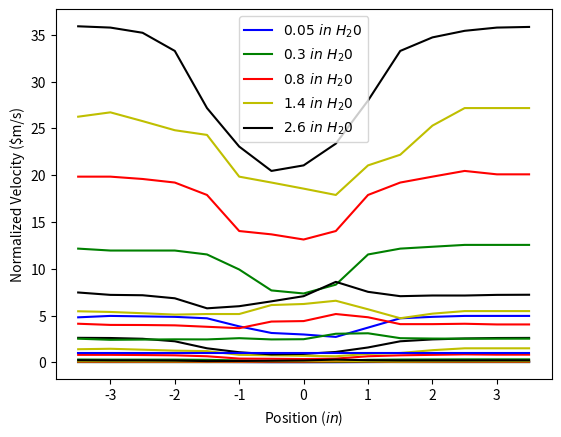

Python code for this plot:
import numpy as np
import matplotlib.pylab as plt

def getData():
	data1 = np.array([0.047, 0.05, 0.049, 0.048, 0.045, 0.03, 0.02, 0.018, 0.015, 0.028, 0.045, 0.048, 0.05, 0.05, 0.05])
	data2 = np.array([0.3, 0.29, 0.29, 0.29, 0.27, 0.2, 0.12, 0.11, 0.14, 0.27, 0.3, 0.31, 0.32, 0.32, 0.32])
	data3 = np.array([0.8,0.8,0.78,0.75,0.65,0.4,0.38,0.35,0.4,0.65,0.75,0.8,0.85,0.82,0.82])
	data4 = np.array([1.4,1.45,1.35,1.25,1.2,0.8,0.75,0.7,0.65,0.9,1,1.3,1.5,1.5,1.5])
	data5 = np.array([2.62,2.6,2.52,2.25,1.5,1.08,0.85,0.9,1.11,1.59,2.25,2.45,2.55,2.6,2.61])
	return [data1, data2, data3, data4, data5]
	
def getRho():
	R=0.287 #KJ/kgk
	Patm=85.2 #kPa
	T=20.5+273 #K
	rho = Patm/(R*T)
	return rho
	
def getVelocity(delP, rho):
	
	delP=delP*3.387/13.6*1000 #Pa

	return np.sqrt(2*delP/rho)
	
def getCp(delP, rho, U):
	return delP/(.5*rho*U**2)

def normalize(velocity, U):
	return velocity/U

def display(delPs, velocities, Cps, normalized):	
	for i, j in zip(delPs, np.array(['b', 'g', 'r', 'y', 'k' ])):
		plt.plot(np.arange(-3.5, 4.0, .5), i, j)
		plt.legend([r'$0.05\ in\ H_2O$', r'$0.3\ in\ H_2O$', r'$0.8\ in\ H_2O$', r'$1.4\ in\ H_2O$',r'$2.6\ in\ H_2O$' ])
	plt.xlabel(r'Position ($in$)')
	plt.ylabel(r'Manometer Setting ($in\ H_2O$)')
	plt.show()

	for i, j in zip(velocities, np.array(['b', 'g', 'r', 'y', 'k' ])):
		plt.plot(np.arange(-3.5, 4.0, .5), i, j)
		plt.legend([r'$0.05\ in\ H_20$', r'$0.3\ in\ H_20$', r'$0.8\ in\ H_20$', r'$1.4\ in\ H_20$',r'$2.6\ in\ H_20$' ])
	plt.xlabel(r'Position ($in$)')
	plt.ylabel(r'Velocity ($m/s$)')
	plt.show()

	for i, j in zip(Cps, np.array(['b', 'g', 'r', 'y', 'k' ])):
		plt.plot(np.arange(-3.5, 4.0, .5), i, j)
		plt.legend([r'$0.05\ in\ H_20$', r'$0.3\ in\ H_20$', r'$0.8\ in\ H_20$', r'$1.4\ in\ H_20$',r'$2.6\ in\ H_20$' ])
	plt.xlabel(r'Position ($in$)')
	plt.ylabel(r'Pressure Coefficient')
	plt.show()

	for i, j in zip(normalized, np.array(['b', 'g', 'r', 'y', 'k' ])):
		plt.plot(np.arange(-3.5, 4.0, .5), i, j)
		plt.legend([r'$0.05\ in\ H_20$', r'$0.3\ in\ H_20$', r'$0.8\ in\ H_20$', r'$1.4\ in\ H_20$',r'$2.6\ in\ H_20$' ])
	plt.xlabel(r'Position ($in$)')
	plt.ylabel(r'Normalized Velocity ($m/s)')
	plt.show()

def main():
	delPs = getData()
	rho = getRho()
	velocities = [getVelocity(i, rho) for i in delPs]	
	Cps=[getCp(i, rho, velocities[0]) for i in delPs]
	normalized = [normalize(i, velocities[0]) for i in velocities]
	display(delPs, velocities, Cps, normalized)
	
main()
# # Change plt font family and text size
# plt.rc('font', family='serif', size=10)

# # Example data
# #t = np.linspace(0,1,num=100,endpoint=True)
# #s = np.cos(4 * np.pi * t) + 2

# # Example descreate data
# tData = np.arange(-3.5, 4.0, .5)
# sData = delPs

# #tData = np.linspace(0,1,num=20,endpoint=True)
# #sData = np.cos(4 * np.pi * tData) + 2+np.random.random(len(tData))/10
# #uData = np.random.random(len(tData))/10

# # Make the plot
# #plt.figure(figsize=(5,3)) #set the figuer size (width,height)(inches)
# #plt.plot(t,s,'-.',label='Modeled values')
# plt.errorbar(tData,sData,fmt='o',capsize=5,label='Mesured Values')

# plt.xlabel('Time (s)')
# plt.ylabel('Voltage (mV)')
# #plt.xlabel(r'Time ($s$)') #the r'...' alows for LaTeX math input
# # plt.ylabel(r'Voltage ($mV$)')
# plt.legend(loc='lower right')
# #plt.grid()
# plt.tight_layout()
# #plt.show()
# #plt.savefig('goodPlot.pdf') # save the image as a vecortized pdf
# plt.show()








